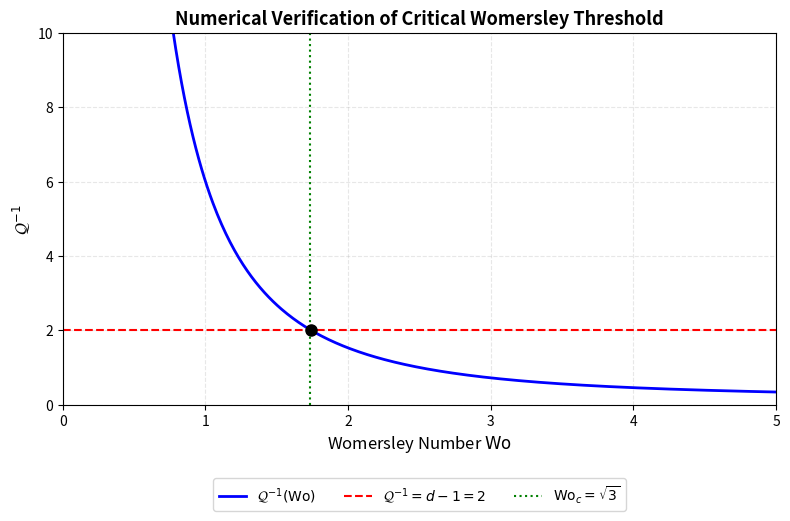

Source code (Python): (Note: this script raises an exception after producing the figure.)
#!/usr/bin/env python3
"""
Generate Womersley Verification Figure for Supplemental Material

This script numerically verifies the critical Womersley number prediction
Wo_c = sqrt(3) for 3D branching networks by solving the phase constraint
tan(phi) = d - 1, where phi is the reactive phase lag.

Output:
    - supplements/figures/womersley_verification.png
    - Console output with numerical verification statistics
"""

import numpy as np
from scipy.special import jv
from scipy.optimize import brentq
import matplotlib.pyplot as plt
import os


def F10(Wo):
    """
    Womersley function F10(z) = 2*J1(z)/(z*J0(z)).

    Args:
        Wo: Womersley number

    Returns:
        Complex F10 value with z = Wo * exp(i*3*pi/4)
    """
    if Wo < 1e-4:
        return 1.0 - (1j * Wo**2 / 8.0)
    z = Wo * np.exp(1j * 0.75 * np.pi)
    j0 = jv(0, z)
    j1 = jv(1, z)
    return (2 * j1) / (z * j0)


def phase_function(Wo):
    """
    Computes the reactive phase lag phi of the admittance factor.
    We negate the angle since the 3pi/4 convention yields conjugate values.

    Args:
        Wo: Womersley number

    Returns:
        Phase lag in radians
    """
    return -np.angle(1 / (1 - F10(Wo)))


def solve_critical_womersley(d=3):
    """
    Solve Q_inv = d - 1 for critical Womersley number.

    Args:
        d: Network dimension (default: 3 for 3D networks)

    Returns:
        Critical Womersley number Wo_c
    """
    target = d - 1
    objective = lambda w: np.tan(phase_function(w)) - target

    # The function is monotonic in the region of interest
    root = brentq(objective, 1.0, 3.0)
    return root


def generate_verification_plot(output_path="../../supplements/figures/womersley_verification.png"):
    """
    Generate and save the Womersley verification figure.

    Args:
        output_path: Path where to save the figure
    """
    # Numerical solution
    Wo_c_num = solve_critical_womersley(d=3)
    Wo_c_analytic = np.sqrt(3)

    # Print verification statistics
    print("=" * 60)
    print("WOMERSLEY NUMBER VERIFICATION (d=3)")
    print("=" * 60)
    print(f"Numerical Critical Womersley:  {Wo_c_num:.6f}")
    print(f"Analytical Prediction (sqrt3): {Wo_c_analytic:.6f}")
    print(f"Absolute Error:                {abs(Wo_c_num - Wo_c_analytic):.2e}")
    print(f"Relative Error:                {abs(Wo_c_num - Wo_c_analytic)/Wo_c_analytic:.2e}")
    print("=" * 60)

    # Generate plot data
    Wo_vals = np.linspace(1e-3, 5.0, 500)
    Q_inv = np.array([np.tan(phase_function(w)) for w in Wo_vals])

    # Create figure
    plt.figure(figsize=(8, 5))
    plt.plot(Wo_vals, Q_inv, 'b-', linewidth=2, label=r"$\mathcal{Q}^{-1}(\mathrm{Wo})$")
    plt.axhline(y=2, color='r', linestyle='--', linewidth=1.5, label=r"$\mathcal{Q}^{-1} = d-1=2$")
    plt.axvline(x=np.sqrt(3), color='g', linestyle=':', linewidth=1.5, label=r"$\mathrm{Wo}_c = \sqrt{3}$")

    # Mark intersection point
    plt.plot(Wo_c_num, 2, 'ko', markersize=8, zorder=5)

    plt.xlabel(r"Womersley Number $\mathrm{Wo}$", fontsize=12)
    plt.ylabel(r"$\mathcal{Q}^{-1}$", fontsize=12)
    plt.title("Numerical Verification of Critical Womersley Threshold", fontsize=13, fontweight='bold')
    plt.grid(True, alpha=0.3, linestyle='--')
    plt.ylim(0, 10)
    plt.xlim(0, 5)
    plt.tight_layout()
    plt.legend(loc='upper center', bbox_to_anchor=(0.5, -0.18), ncol=3, fontsize=10, frameon=True)
    plt.subplots_adjust(bottom=0.18)

    # Save figure
    os.makedirs(os.path.dirname(output_path), exist_ok=True)
    plt.savefig(output_path, dpi=300, bbox_inches='tight')
    print(f"\n[OK] Verification plot saved to: {output_path}")
    print()


if __name__ == "__main__":
    generate_verification_plot()
